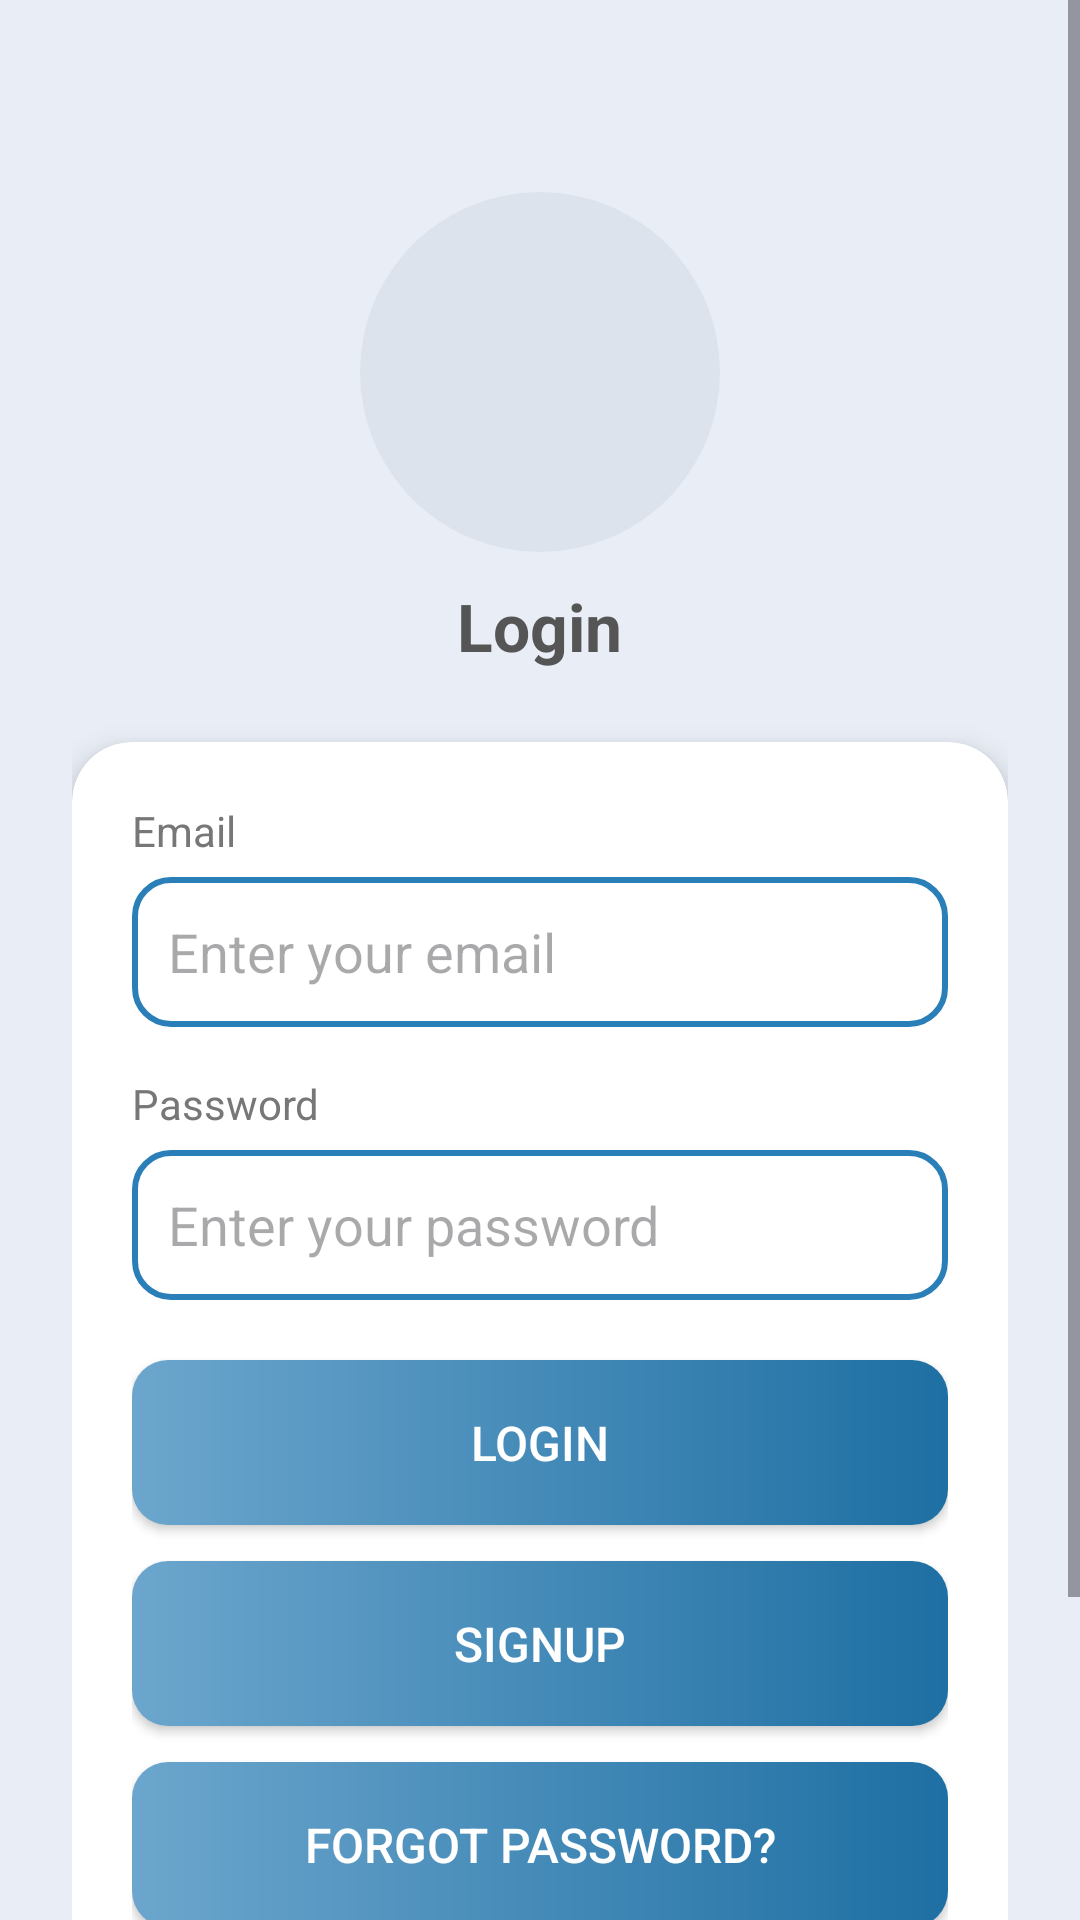

Reconstruct the res/layout file that produces this screen, plus the resources it refers to.
<!-- AndroidManifest.xml: application theme Theme.ProjectFindTutor -->
<!-- res/layout/activity_main.xml -->
<?xml version="1.0" encoding="utf-8"?>
<ScrollView xmlns:android="http://schemas.android.com/apk/res/android"
    xmlns:app="http://schemas.android.com/apk/res-auto"
    xmlns:tools="http://schemas.android.com/tools"
    android:id="@+id/main"
    android:background="#E9EEF6"
    android:layout_width="match_parent"
    android:layout_height="match_parent"
    tools:context=".MainActivity">

    <LinearLayout
        android:layout_width="match_parent"
        android:layout_height="wrap_content"
        android:orientation="vertical"
        android:gravity="center"
        android:padding="24dp">

        <ImageView
            android:layout_width="120dp"
            android:layout_height="120dp"
            android:src="@drawable/group_profile"
            android:background="@drawable/circle_bg"
            android:padding="20dp"
            android:layout_marginTop="40dp"/>

        <TextView
            android:text="Login"
            android:textSize="22sp"
            android:textStyle="bold"
            android:textColor="#555555"
            android:layout_width="wrap_content"
            android:layout_height="wrap_content"
            android:layout_marginTop="10dp"
            android:layout_marginBottom="20dp"/>

        <androidx.cardview.widget.CardView
            android:layout_width="match_parent"
            android:layout_height="wrap_content"
            android:layout_marginTop="4dp"
            app:cardElevation="6dp"
            app:cardCornerRadius="20dp"
            xmlns:app="http://schemas.android.com/apk/res-auto">

            <LinearLayout
                android:layout_width="match_parent"
                android:layout_height="wrap_content"
                android:orientation="vertical"
                android:padding="20dp">

                <TextView
                    android:text="Email"
                    android:layout_width="match_parent"
                    android:layout_height="match_parent"
                    android:textColor="#777777"
                    android:textSize="14sp"/>

                <EditText
                    android:id="@+id/etEmail"
                    android:layout_width="match_parent"
                    android:layout_height="50dp"
                    android:background="@drawable/edittext_bg"
                    android:hint="Enter your email"
                    android:padding="12dp"
                    android:layout_marginTop="6dp"
                    android:layout_marginBottom="16dp"/>

                <TextView
                    android:text="Password"
                    android:layout_width="match_parent"
                    android:layout_height="match_parent"
                    android:textColor="#777777"
                    android:textSize="14sp"/>

                <EditText
                    android:id="@+id/etPassword"
                    android:layout_width="match_parent"
                    android:layout_height="50dp"
                    android:background="@drawable/edittext_bg"
                    android:hint="Enter your password"
                    android:padding="12dp"
                    android:layout_marginTop="6dp"
                    android:layout_marginBottom="20dp"/>

                <Button
                    android:id="@+id/btnLogin"
                    android:layout_width="match_parent"
                    android:layout_height="55dp"
                    android:text="Login"
                    android:backgroundTint="@null"
                    android:background="@drawable/btn_gradient"
                    android:textColor="#FFFFFF"
                    android:textSize="16sp"
                    android:layout_marginBottom="12dp"/>

                <Button
                    android:id="@+id/btnSignup"
                    android:layout_width="match_parent"
                    android:layout_height="55dp"
                    android:text="Signup"
                    android:backgroundTint="@null"
                    android:background="@drawable/btn_gradient"
                    android:textColor="#FFFFFF"
                    android:textSize="16sp"
                    android:layout_marginBottom="12dp"/>

                <Button
                    android:id="@+id/btnForgotPass"
                    android:layout_width="match_parent"
                    android:layout_height="55dp"
                    android:text="Forgot Password?"
                    android:backgroundTint="@null"
                    android:background="@drawable/btn_gradient"
                    android:textColor="#FFFFFF"
                    android:textSize="16sp"
                    android:layout_marginBottom="12dp"/>

            </LinearLayout>
        </androidx.cardview.widget.CardView>

        <LinearLayout
            android:id="@+id/layoutPolicyAbout"
            android:layout_width="wrap_content"
            android:layout_height="wrap_content"
            android:orientation="horizontal"
            android:gravity="center"
            android:layout_marginTop="16dp"
            android:layout_marginBottom="20dp">

            <TextView
                android:id="@+id/tvAppPolicy"
                android:layout_width="wrap_content"
                android:layout_height="wrap_content"
                android:text="App Policy"
                android:textColor="#3F51B5"
                android:textSize="14sp"
                android:textStyle="bold"
                android:clickable="true"
                android:focusable="true"
                android:padding="8dp" />

            <TextView
                android:id="@+id/tvPolicyAboutDivider"
                android:layout_width="wrap_content"
                android:layout_height="wrap_content"
                android:text="|"
                android:textColor="#777777"
                android:textSize="14sp"
                android:textStyle="bold"
                android:paddingStart="4dp"
                android:paddingEnd="4dp" />

            <TextView
                android:id="@+id/tvAboutApp"
                android:layout_width="wrap_content"
                android:layout_height="wrap_content"
                android:text="About App"
                android:textColor="#3F51B5"
                android:textSize="14sp"
                android:textStyle="bold"
                android:clickable="true"
                android:focusable="true"
                android:padding="8dp" />

        </LinearLayout>

    </LinearLayout>

</ScrollView>
<!-- resources referenced by this layout -->
<resources>
  <!-- drawable btn_gradient (drawable) -->
  <?xml version="1.0" encoding="utf-8"?>
  <shape xmlns:android="http://schemas.android.com/apk/res/android">
      <gradient
          android:startColor="#6CA6CD"
          android:endColor="#1E6FA3"
          android:angle="0"/>
      <corners android:radius="12dp"/>
  
  </shape>
  <!-- drawable circle_bg (drawable) -->
  <?xml version="1.0" encoding="utf-8"?>
  <shape xmlns:android="http://schemas.android.com/apk/res/android"
      android:shape="oval">
      <solid android:color="#DDE3EC"/>
  </shape>
  <!-- drawable edittext_bg (drawable) -->
  <?xml version="1.0" encoding="utf-8"?>
  <shape xmlns:android="http://schemas.android.com/apk/res/android">
      <solid android:color="#FFFFFF"/>
      <corners android:radius="12dp"/>
      <stroke android:width="2dp"
          android:color="#2A7FB8"/>
  
  </shape>
  <style name="Theme.ProjectFindTutor" parent="Base.Theme.ProjectFindTutor" />
  <style name="Base.Theme.ProjectFindTutor" parent="Theme.Material3.DayNight.NoActionBar">
          
          
          <item name="materialButtonStyle">@style/Widget.App.Button</item>
      </style>
  <style name="Widget.App.Button" parent="Widget.MaterialComponents.Button">
          <item name="backgroundTint">@null</item>
      </style>
</resources>
